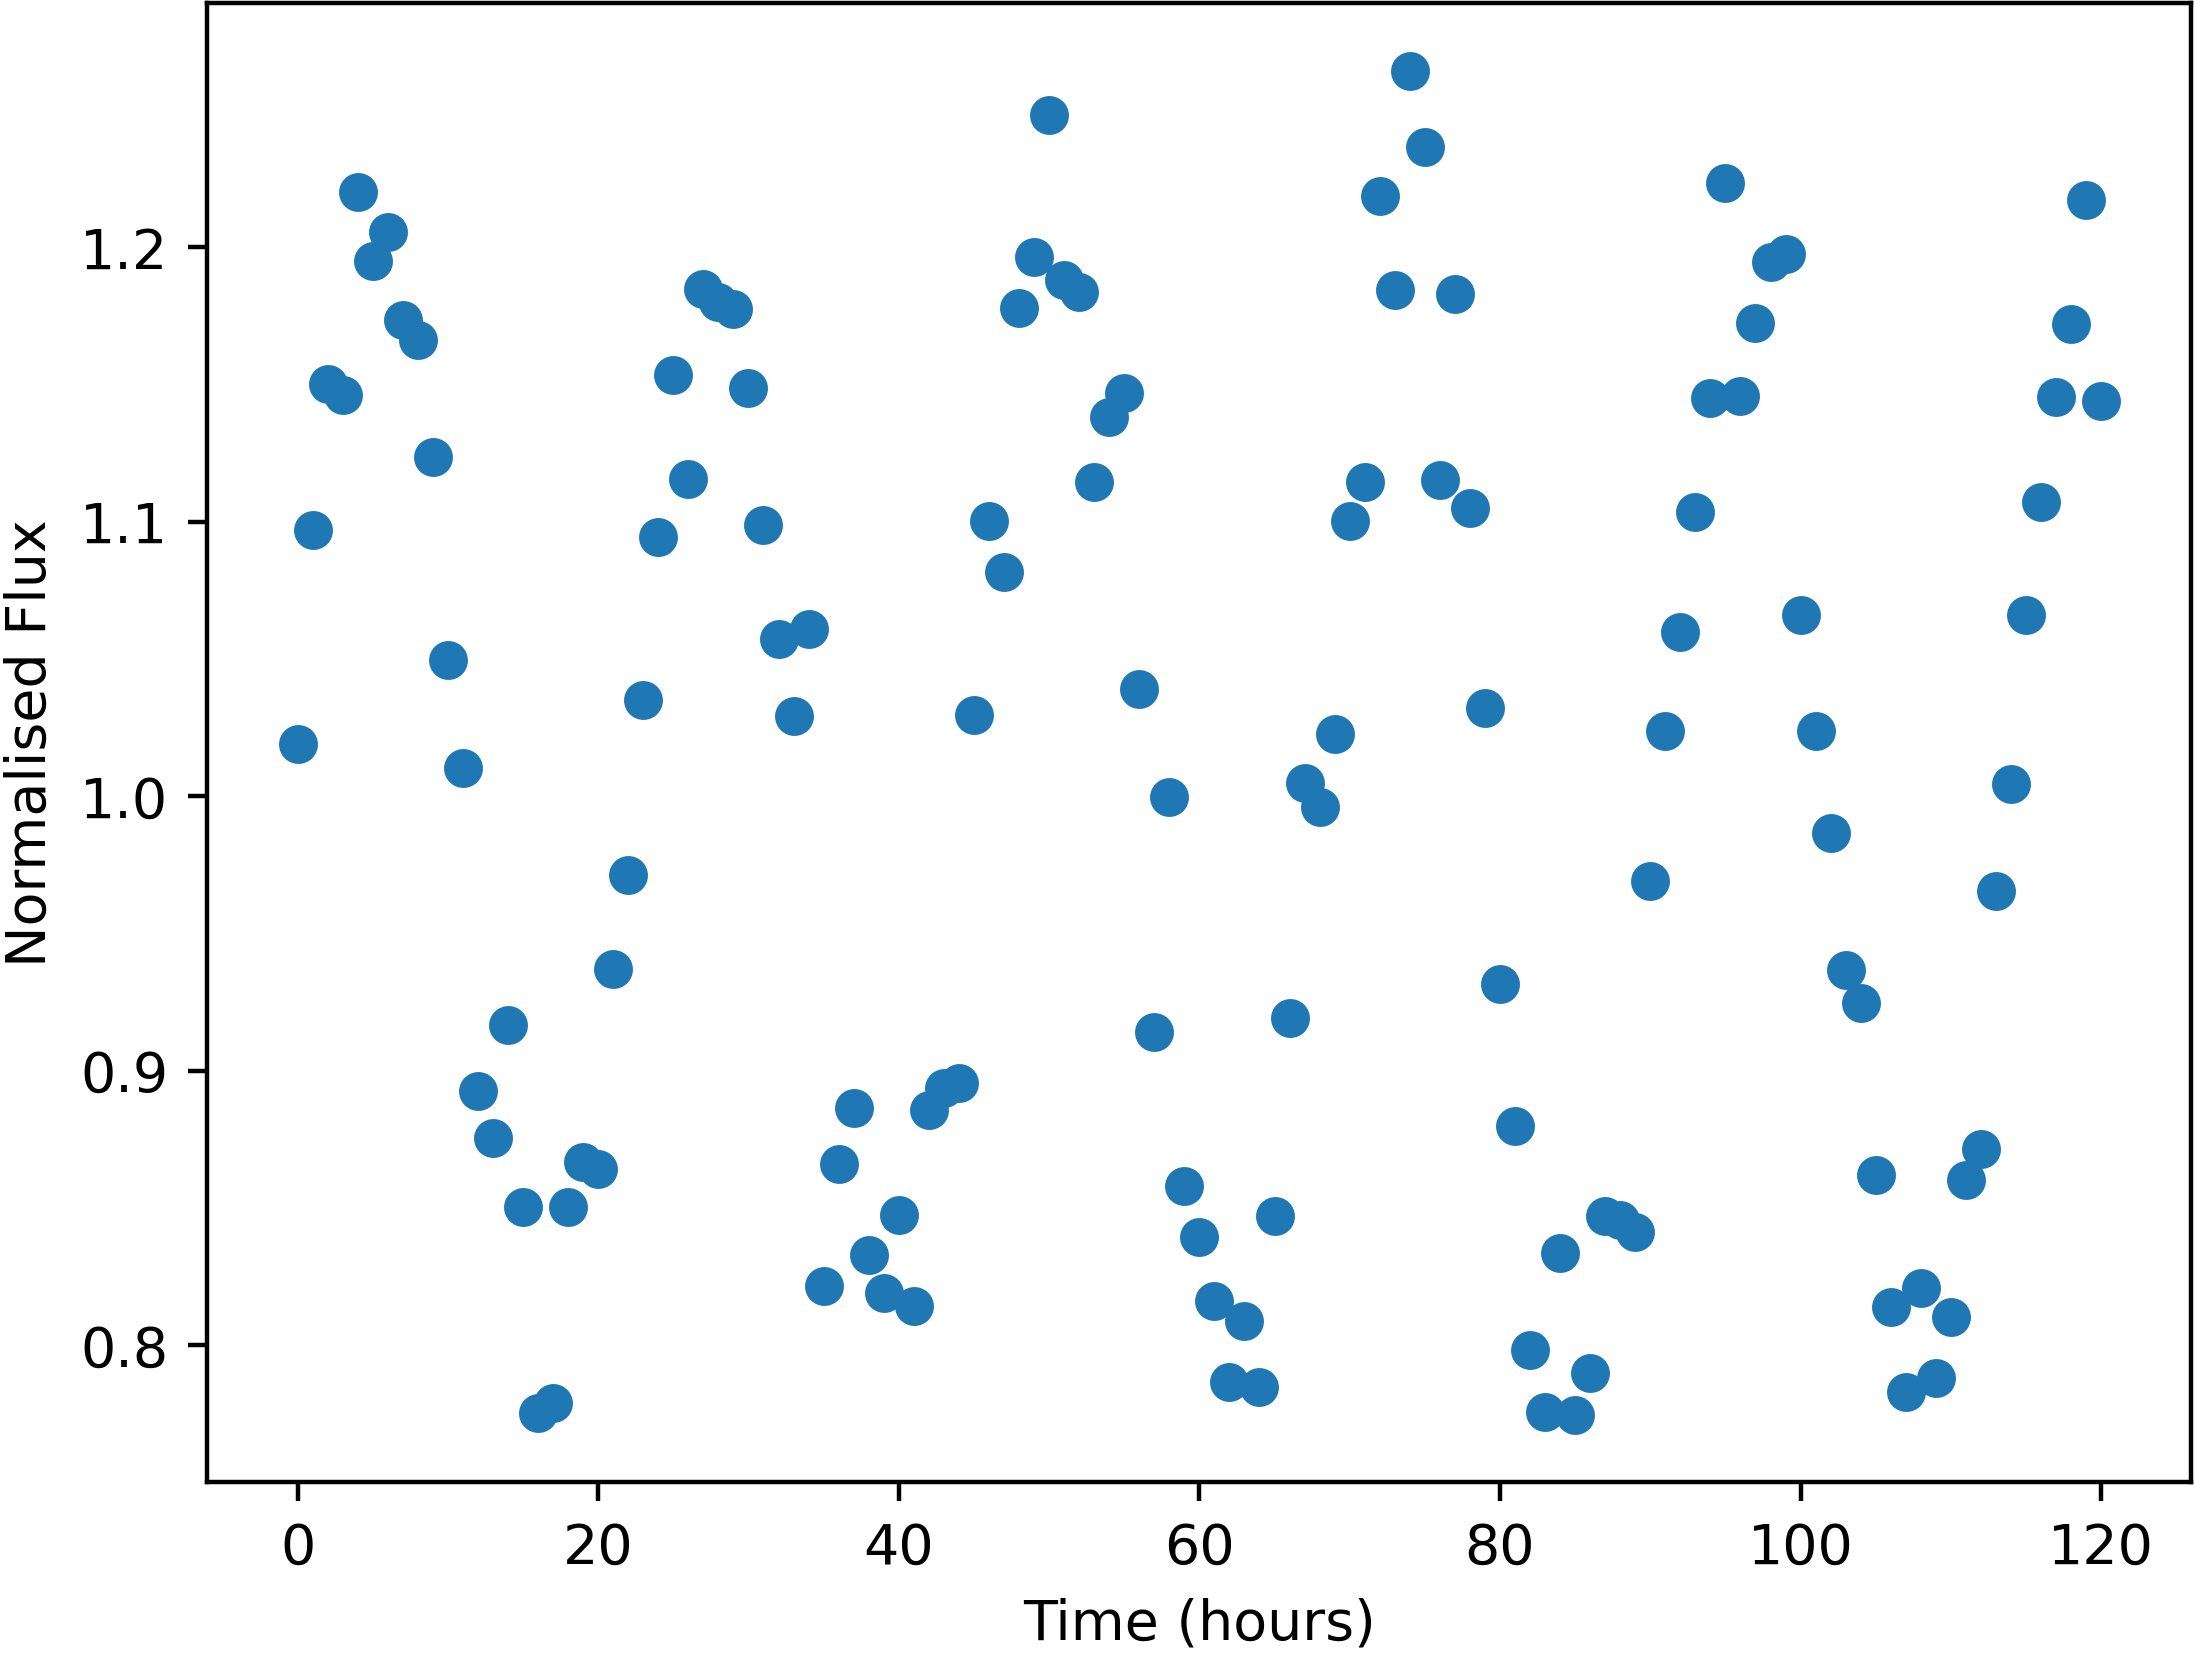

The file beside this chart, header and first rows:
Time, NormalisedFlux
0.0, 1.019
1.0, 1.097
2.0, 1.15
3.0, 1.146
4.0, 1.22
5.0, 1.195
6.0, 1.205
7.0, 1.174
8.0, 1.166
9.0, 1.124
10.0, 1.05
11.0, 1.01
12.0, 0.8926
13.0, 0.8754
14.0, 0.9168
15.0, 0.8502
16.0, 0.7754
17.0, 0.7788
18.0, 0.8503
19.0, 0.8669
20.0, 0.8642
21.0, 0.937
22.0, 0.9714
23.0, 1.035
24.0, 1.095
25.0, 1.153
26.0, 1.116
27.0, 1.185
28.0, 1.18
29.0, 1.178
30.0, 1.149
31.0, 1.099
32.0, 1.057
33.0, 1.029
34.0, 1.061
35.0, 0.8217
36.0, 0.8662
37.0, 0.8866
38.0, 0.8329
39.0, 0.8189
40.0, 0.8473
41.0, 0.8143
42.0, 0.8857
43.0, 0.8936
44.0, 0.8956
45.0, 1.03
46.0, 1.1
47.0, 1.082
48.0, 1.178
49.0, 1.197
50.0, 1.248
51.0, 1.188
52.0, 1.184
53.0, 1.115
54.0, 1.138
55.0, 1.147
56.0, 1.039
57.0, 0.914
58.0, 0.9998
59.0, 0.8581
... 61 more rows
